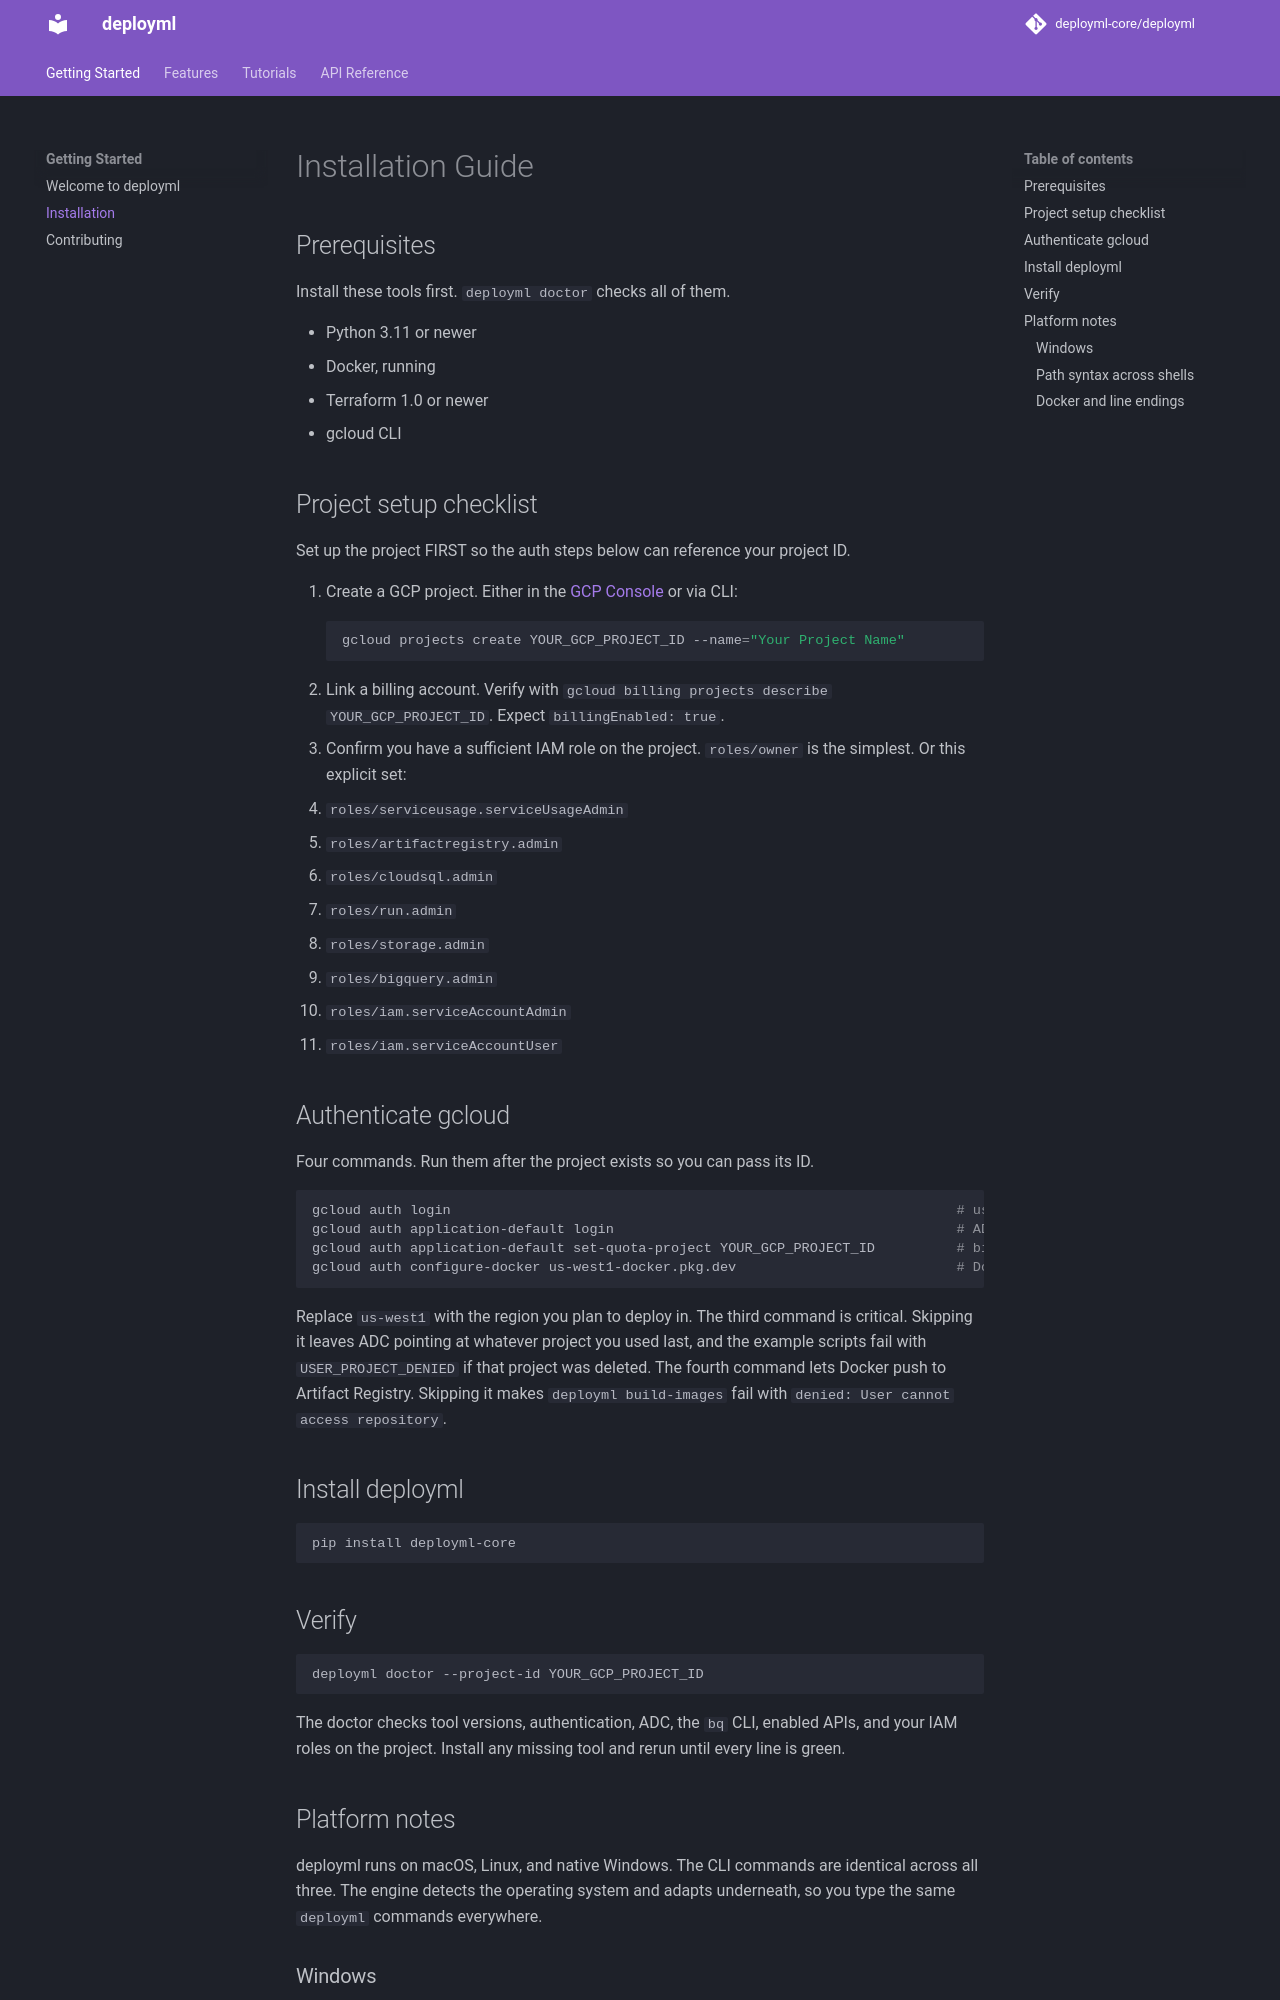

repository: deployml-core/deployml · page: installation/index.html · generator: mkdocs

# Installation Guide

## Prerequisites

Install these tools first. `deployml doctor` checks all of them.

- Python 3.11 or newer
- Docker, running
- Terraform 1.0 or newer
- gcloud CLI

## Project setup checklist

Set up the project FIRST so the auth steps below can reference your project ID.

1. Create a GCP project. Either in the [GCP Console](https://console.cloud.google.com) or via CLI:
   ```bash
   gcloud projects create YOUR_GCP_PROJECT_ID --name="Your Project Name"
   ```
2. Link a billing account. Verify with `gcloud billing projects describe YOUR_GCP_PROJECT_ID`. Expect `billingEnabled: true`.
3. Confirm you have a sufficient IAM role on the project. `roles/owner` is the simplest. Or this explicit set:
   - `roles/serviceusage.serviceUsageAdmin`
   - `roles/artifactregistry.admin`
   - `roles/cloudsql.admin`
   - `roles/run.admin`
   - `roles/storage.admin`
   - `roles/bigquery.admin`
   - `roles/iam.serviceAccountAdmin`
   - `roles/iam.serviceAccountUser`

## Authenticate gcloud

Four commands. Run them after the project exists so you can pass its ID.

```bash
gcloud auth login                                                              # user auth
gcloud auth application-default login                                          # ADC for Terraform and client libs
gcloud auth application-default set-quota-project YOUR_GCP_PROJECT_ID          # bills BigQuery and client lib calls to the right project
gcloud auth configure-docker us-west1-docker.pkg.dev                           # Docker push to Artifact Registry
```

Replace `us-west1` with the region you plan to deploy in. The third command is critical. Skipping it leaves ADC pointing at whatever project you used last, and the example scripts fail with `USER_PROJECT_DENIED` if that project was deleted. The fourth command lets Docker push to Artifact Registry. Skipping it makes `deployml build-images` fail with `denied: User cannot access repository`.

## Install deployml

```bash
pip install deployml-core
```

## Verify

```bash
deployml doctor --project-id YOUR_GCP_PROJECT_ID
```

The doctor checks tool versions, authentication, ADC, the `bq` CLI, enabled APIs, and your IAM roles on the project. Install any missing tool and rerun until every line is green.

## Platform notes

deployml runs on macOS, Linux, and native Windows. The CLI commands are identical
across all three. The engine detects the operating system and adapts underneath, so
you type the same `deployml` commands everywhere.
